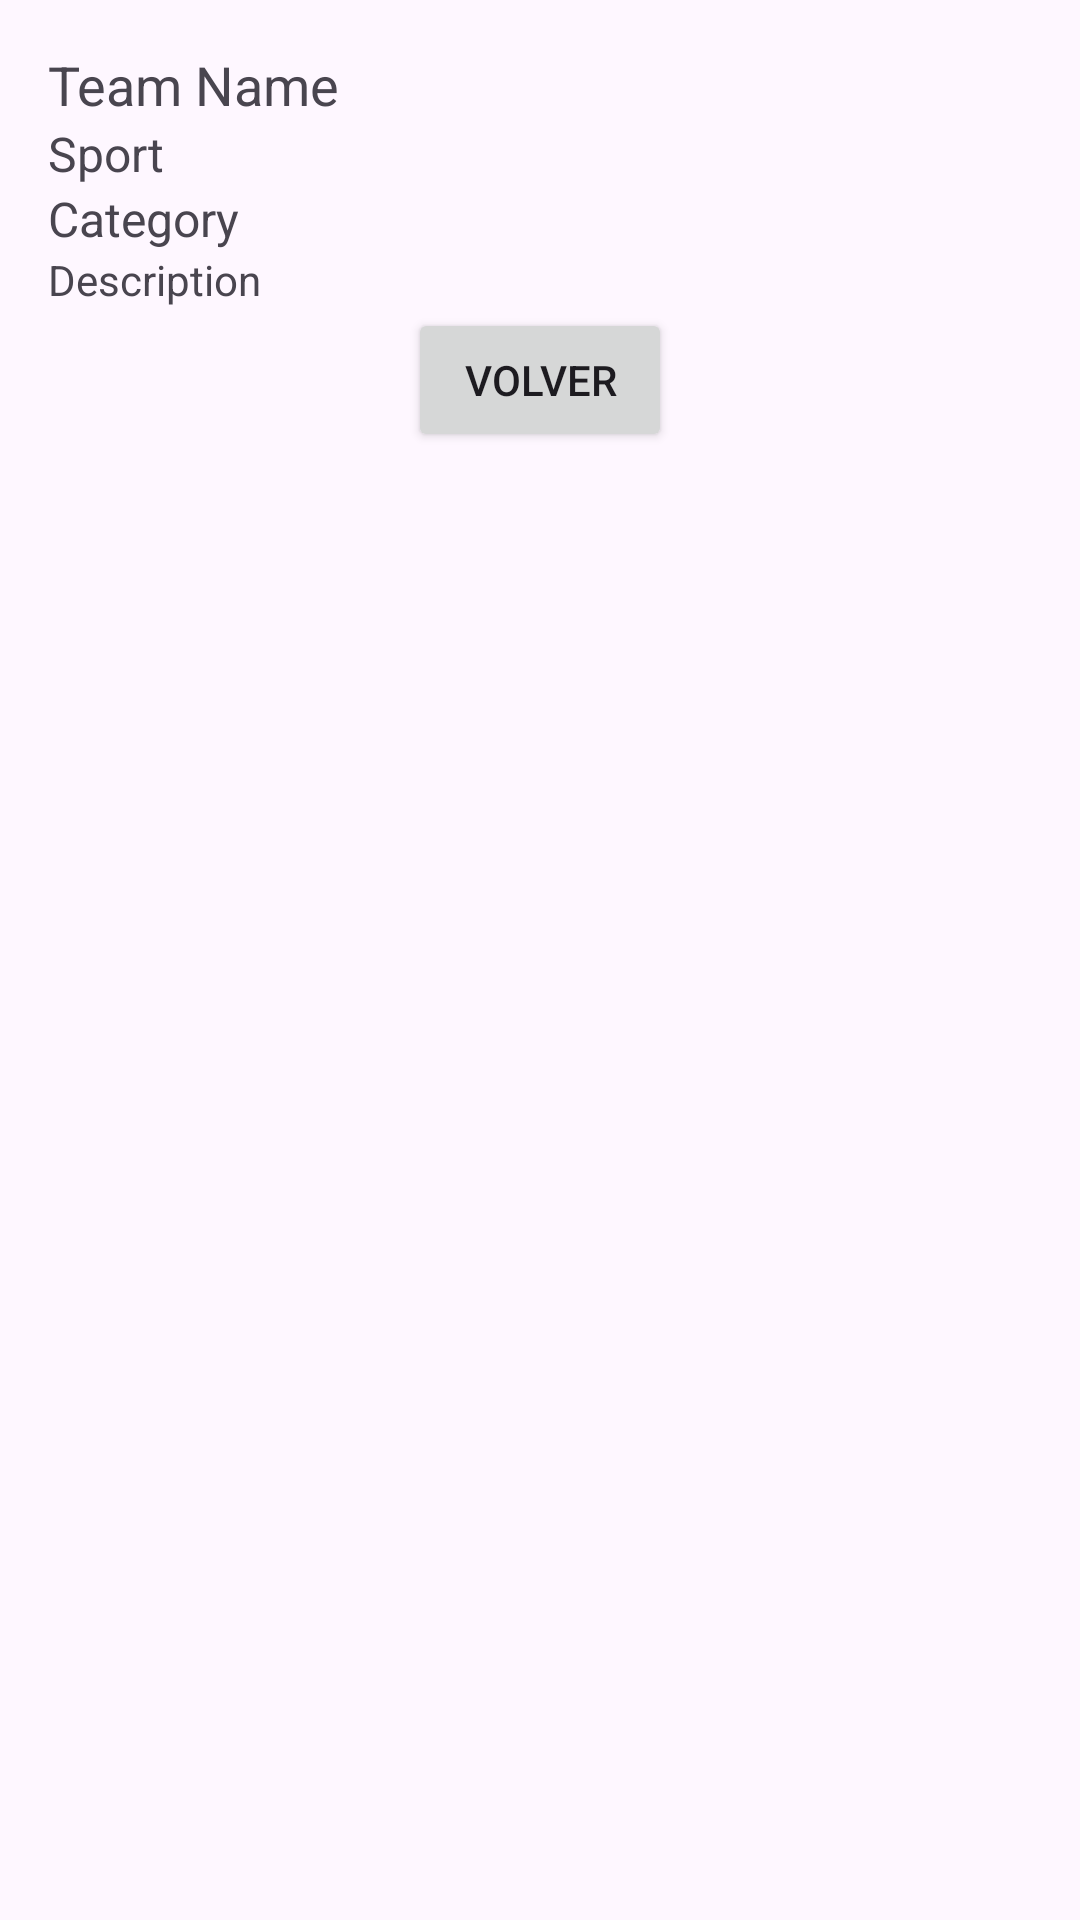

This screen was rendered from an Android layout file. Write that file and the resources it references.
<!-- AndroidManifest.xml: application theme Theme.DDTielf -->
<!-- res/layout/activity_team_detail.xml -->
<?xml version="1.0" encoding="utf-8"?>
<LinearLayout xmlns:android="http://schemas.android.com/apk/res/android"
    android:layout_width="match_parent"
    android:layout_height="match_parent"
    android:orientation="vertical"
    android:padding="16dp">

    <TextView
        android:id="@+id/teamNameTextView"
        android:layout_width="match_parent"
        android:layout_height="wrap_content"
        android:text="Team Name"
        android:textSize="18sp" />

    <TextView
        android:id="@+id/teamSportTextView"
        android:layout_width="match_parent"
        android:layout_height="wrap_content"
        android:text="Sport"
        android:textSize="16sp" />

    <TextView
        android:id="@+id/teamCategoryTextView"
        android:layout_width="match_parent"
        android:layout_height="wrap_content"
        android:text="Category"
        android:textSize="16sp" />

    <TextView
        android:id="@+id/teamDescriptionTextView"
        android:layout_width="match_parent"
        android:layout_height="wrap_content"
        android:text="Description"
        android:textSize="14sp" />

    <Button
        android:id="@+id/backButton"
        android:layout_width="wrap_content"
        android:layout_height="wrap_content"
        android:text="Volver"
        android:layout_gravity="center" />
</LinearLayout>
<!-- resources referenced by this layout -->
<resources>
  <style name="Theme.DDTielf" parent="Base.Theme.DDTielf" />
  <style name="Base.Theme.DDTielf" parent="Theme.Material3.DayNight.NoActionBar">
          
          
      </style>
</resources>
